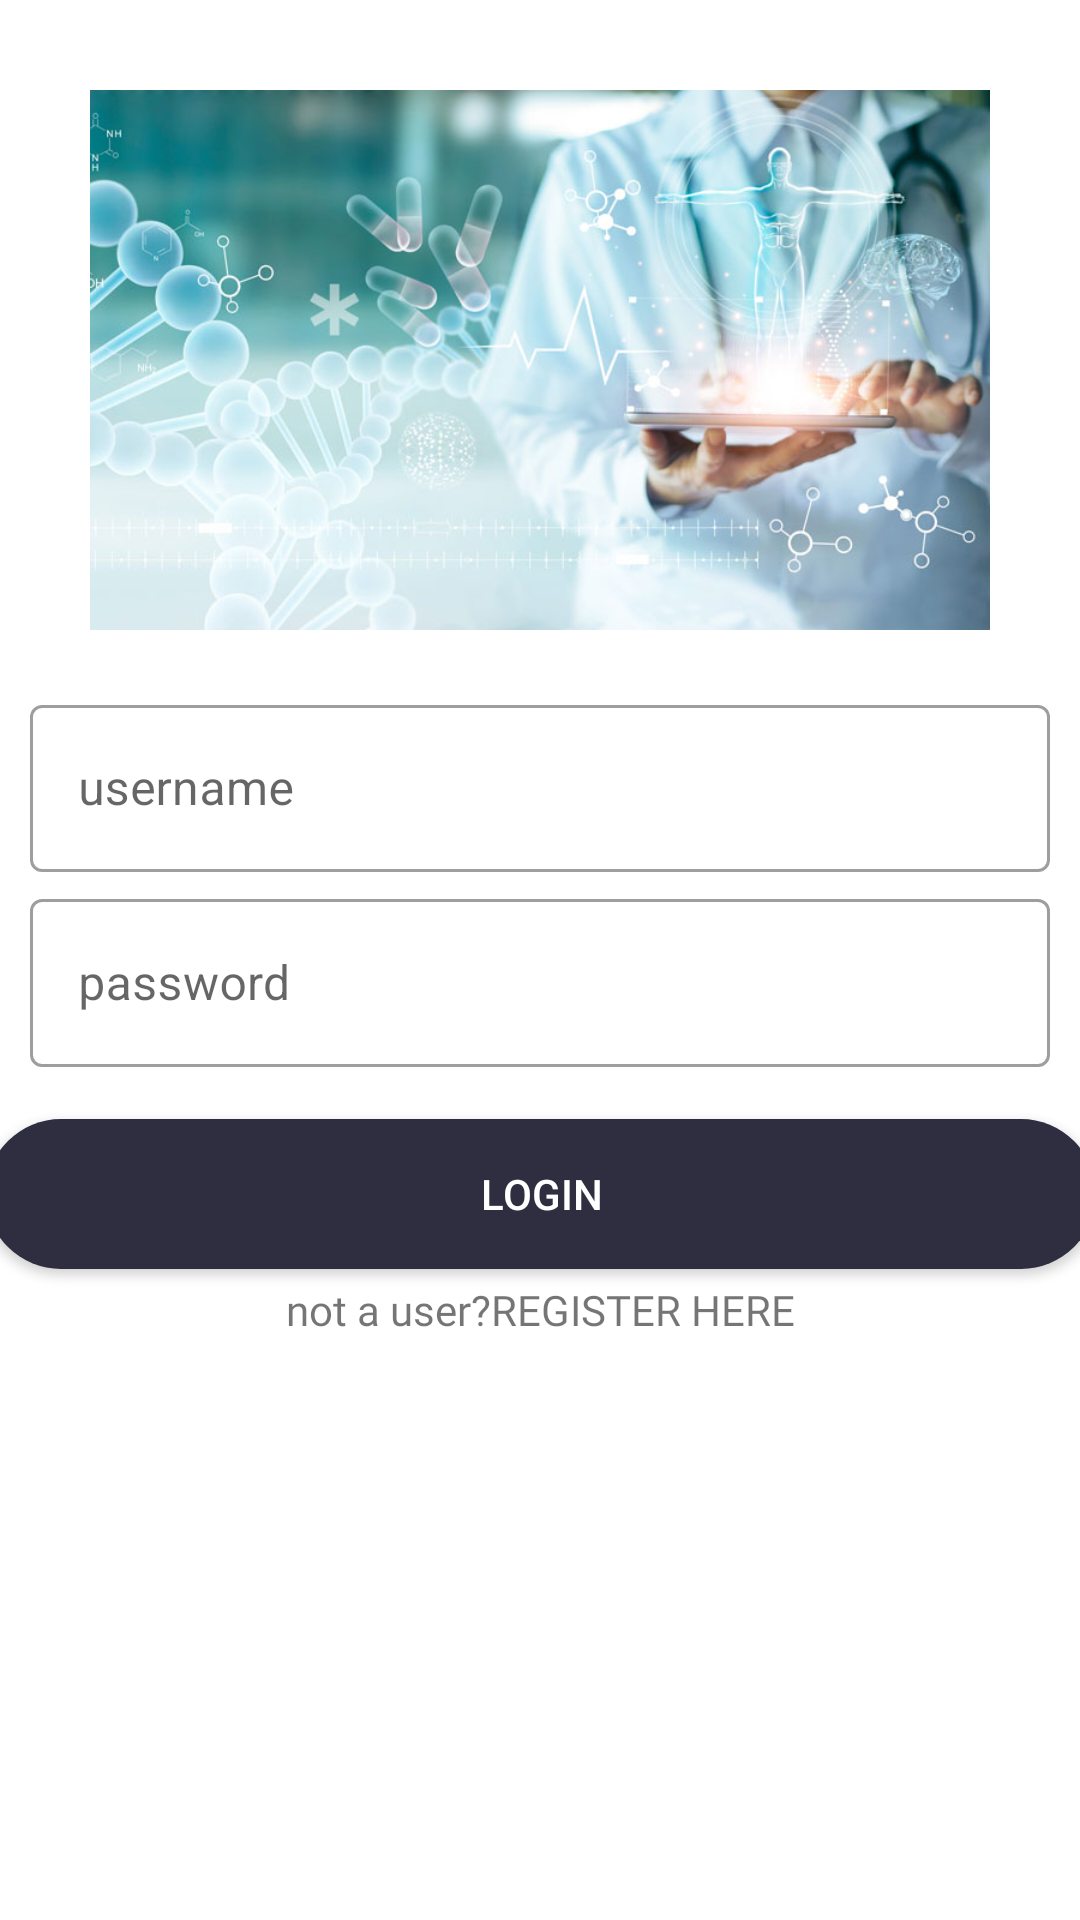

This screen was rendered from an Android layout file. Write that file and the resources it references.
<!-- AndroidManifest.xml: application theme Theme.Auth -->
<!-- res/layout/activity_login.xml -->
<?xml version="1.0" encoding="utf-8"?>
<androidx.constraintlayout.widget.ConstraintLayout xmlns:android="http://schemas.android.com/apk/res/android"
    xmlns:app="http://schemas.android.com/apk/res-auto"
    xmlns:tools="http://schemas.android.com/tools"
    android:layout_width="match_parent"
    android:layout_height="match_parent"
    tools:context=".login">


    <ImageView
        android:id="@+id/imageView"
        android:layout_width="300dp"
        android:layout_height="180dp"
        android:layout_marginBottom="400dp"
        app:layout_constraintBottom_toBottomOf="parent"
        app:layout_constraintEnd_toEndOf="parent"
        app:layout_constraintStart_toStartOf="parent"
        app:layout_constraintTop_toTopOf="parent"
        app:srcCompat="@drawable/pharmaaaa" />

    <com.google.android.material.textfield.TextInputLayout
        style="@style/Widget.MaterialComponents.TextInputLayout.OutlinedBox"
        android:layout_width="match_parent"
        android:layout_height="wrap_content"
        android:layout_marginStart="10dp"
        android:layout_marginEnd="10dp"
        android:layout_marginBottom="330dp"
        app:layout_constraintBottom_toBottomOf="parent"
        app:layout_constraintEnd_toEndOf="parent"
        app:layout_constraintStart_toStartOf="parent"
        app:layout_constraintTop_toBottomOf="@+id/imageView">

        <com.google.android.material.textfield.TextInputEditText
            android:layout_width="match_parent"
            android:layout_height="wrap_content"
            android:hint="@string/username"
            android:id="@+id/userName"/>
    </com.google.android.material.textfield.TextInputLayout>

    <com.google.android.material.textfield.TextInputLayout
        android:id="@+id/textInputLayout2"
        style="@style/Widget.MaterialComponents.TextInputLayout.OutlinedBox"
        android:layout_width="match_parent"
        android:layout_height="wrap_content"
        android:layout_marginStart="10dp"
        android:layout_marginEnd="10dp"
        android:layout_marginBottom="200dp"
        app:layout_constraintBottom_toBottomOf="parent"
        app:layout_constraintEnd_toEndOf="parent"
        app:layout_constraintStart_toStartOf="parent"
        app:layout_constraintTop_toBottomOf="@+id/imageView">

        <com.google.android.material.textfield.TextInputEditText
            android:layout_width="match_parent"
            android:layout_height="56dp"
            android:hint="@string/password"
            android:id="@+id/password"/>
    </com.google.android.material.textfield.TextInputLayout>

    <androidx.appcompat.widget.AppCompatButton
        android:id="@+id/appCompatButton"
        android:layout_width="370dp"
        android:layout_height="50dp"
        android:layout_marginBottom="200dp"
        android:background="@drawable/button"
        android:text="@string/login"
        android:textColor="@color/white"
        app:layout_constraintBottom_toBottomOf="parent"
        app:layout_constraintEnd_toEndOf="parent"
        app:layout_constraintStart_toStartOf="parent"
        app:layout_constraintTop_toBottomOf="@+id/textInputLayout2">

    </androidx.appcompat.widget.AppCompatButton>

    <TextView
        android:id="@+id/notRegistered"
        android:layout_width="wrap_content"
        android:layout_height="wrap_content"
        android:layout_marginBottom="190dp"
        android:fontFamily="@font/roboto_slab_bold"
        android:text="@string/not_a_user"
        app:layout_constraintBottom_toBottomOf="parent"
        app:layout_constraintEnd_toEndOf="parent"
        app:layout_constraintStart_toStartOf="parent"
        app:layout_constraintTop_toBottomOf="@+id/appCompatButton" />
</androidx.constraintlayout.widget.ConstraintLayout>
<!-- resources referenced by this layout -->
<resources>
  <color name="white">#FFFFFFFF</color>
  <!-- drawable button (drawable) -->
  <?xml version="1.0" encoding="utf-8"?>
  <shape xmlns:android="http://schemas.android.com/apk/res/android" android:shape="rectangle">
      <solid android:color="@color/auth"/>
      <corners android:radius="100dp"/>
  
  </shape>
  <!-- drawable pharmaaaa: jpg bitmap (drawable, 55112 bytes) -->
  <string name="login">login</string>
  <string name="not_a_user">not a user?REGISTER HERE</string>
  <string name="password">password</string>
  <string name="username">username</string>
  <style name="Theme.Auth" parent="Theme.MaterialComponents.DayNight.DarkActionBar">
          
  
          <item name="colorPrimaryVariant">@color/purple_700</item>
          <item name="colorOnPrimary">@color/white</item>
          
          <item name="colorSecondary">@color/teal_200</item>
          <item name="colorSecondaryVariant">@color/teal_700</item>
          <item name="colorOnSecondary">@color/black</item>
          
          <item name="android:statusBarColor" tools:targetApi="l">?attr/colorPrimaryVariant</item>
          
  
  
          <item name="colorPrimary">@color/auth</item>
          <item name="colorPrimaryDark">@color/colorPrimaryDark</item>
          <item name="colorAccent">@color/colorAccent</item>
  
  
      </style>
  <color name="auth">#2F2E41</color>
  <color name="purple_700">#FF3700B3</color>
  <color name="teal_200">#4EDA03</color>
  <color name="teal_700">#FF018786</color>
  <color name="black">#FF000000</color>
  <color name="colorPrimaryDark">#0097A7</color>
  <color name="colorAccent">#FF4081</color>
</resources>
